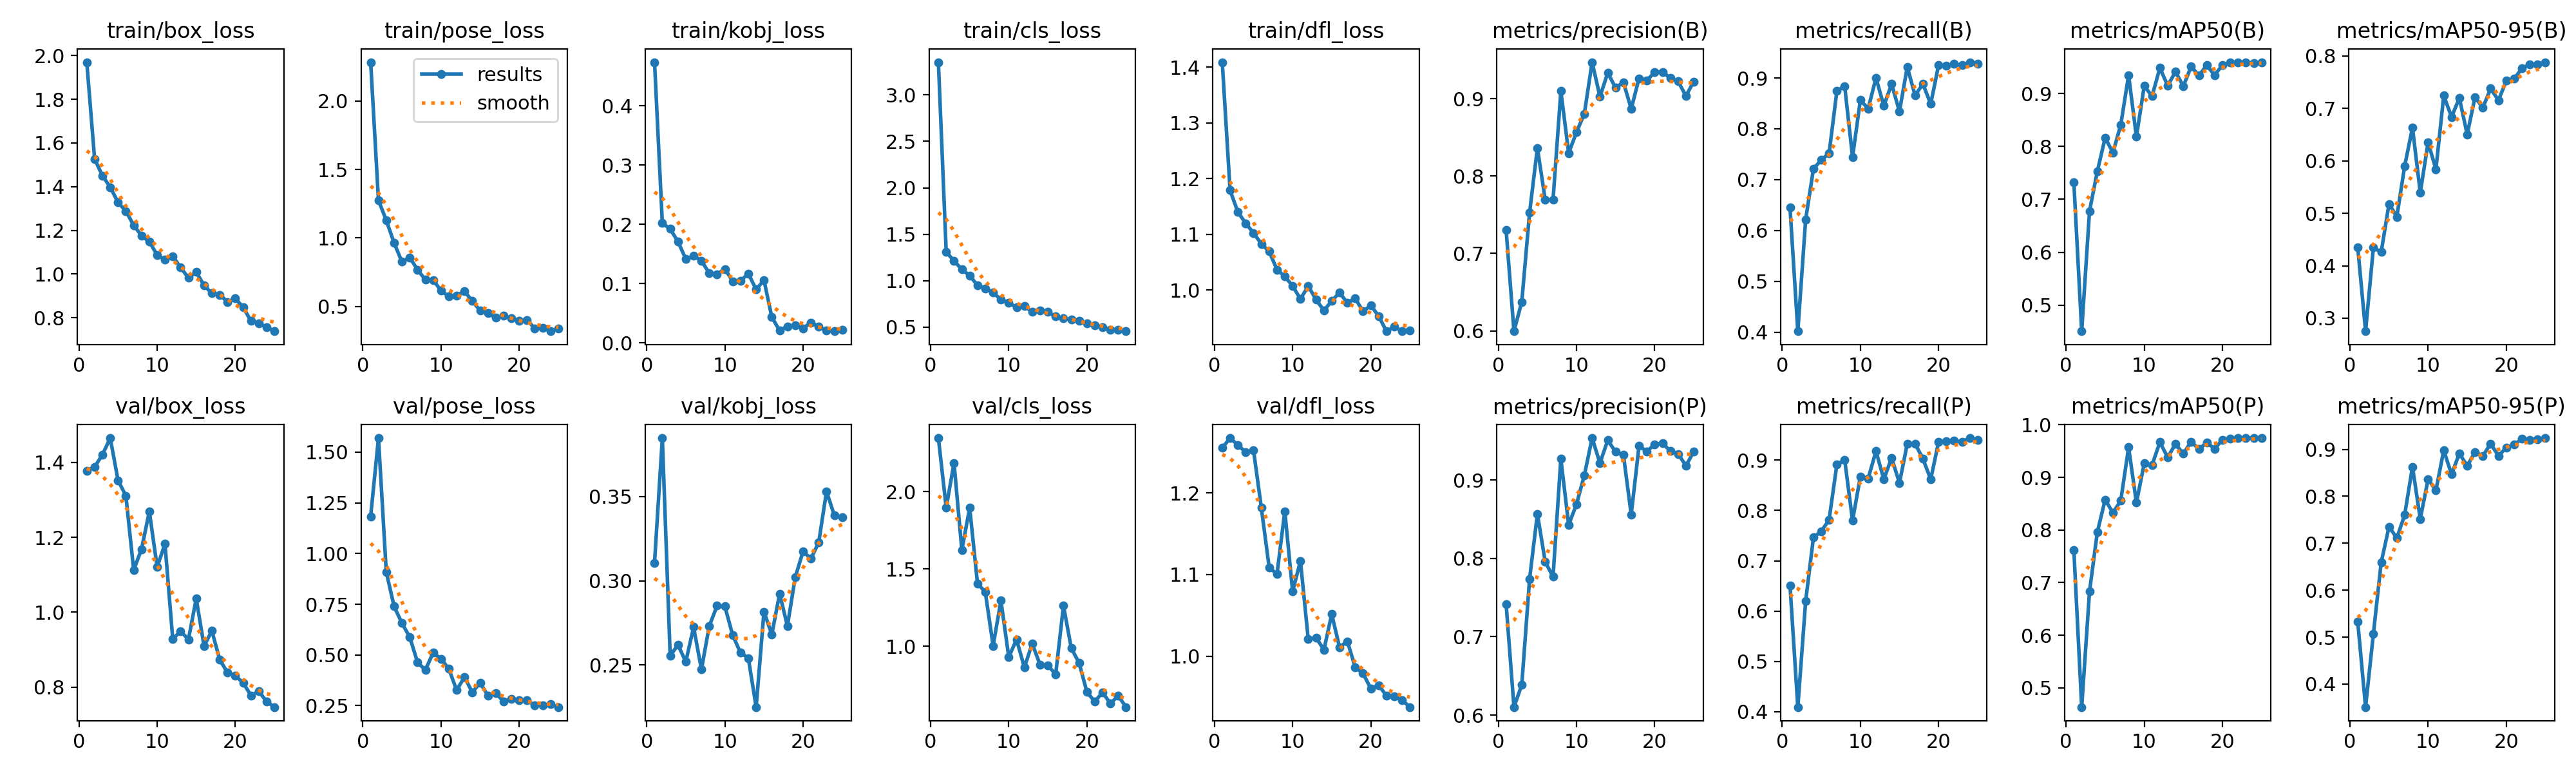

The table this chart was drawn from, first rows:
epoch, time, train/box_loss, train/pose_loss, train/kobj_loss, train/cls_loss, train/dfl_loss, metrics/precision(B), metrics/recall(B), metrics/mAP50(B), metrics/mAP50-95(B), metrics/precision(P), metrics/recall(P), metrics/mAP50(P), metrics/mAP50-95(P), val/box_loss, val/pose_loss, val/kobj_loss, val/cls_loss, val/dfl_loss, lr/pg0, lr/pg1, lr/pg2
1, 10.07, 1.97, 2.285, 0.4734, 3.351, 1.409, 0.7299, 0.6455, 0.7317, 0.4351, 0.7416, 0.6511, 0.7612, 0.5326, 1.378, 1.183, 0.3107, 2.347, 1.255, 0.0006592, 0.0006592, 0.0006592
2, 19.99, 1.527, 1.275, 0.202, 1.308, 1.179, 0.5995, 0.4021, 0.4505, 0.2752, 0.6103, 0.409, 0.4635, 0.351, 1.388, 1.569, 0.3847, 1.896, 1.267, 0.001273, 0.001273, 0.001273
3, 29.06, 1.45, 1.128, 0.1921, 1.215, 1.14, 0.6373, 0.6213, 0.6775, 0.4345, 0.6385, 0.6194, 0.683, 0.5069, 1.42, 0.9082, 0.2555, 2.186, 1.259, 0.001835, 0.001835, 0.001835
4, 38.1, 1.398, 0.964, 0.1707, 1.121, 1.12, 0.7527, 0.7213, 0.753, 0.426, 0.7738, 0.7465, 0.796, 0.6592, 1.465, 0.7393, 0.262, 1.622, 1.25, 0.001762, 0.001762, 0.001762
5, 47.68, 1.327, 0.8257, 0.1414, 1.056, 1.102, 0.8363, 0.7388, 0.8163, 0.518, 0.8567, 0.7585, 0.8575, 0.7351, 1.352, 0.6565, 0.2519, 1.896, 1.252, 0.001683, 0.001683, 0.001683
6, 57.25, 1.288, 0.8569, 0.1467, 0.9502, 1.083, 0.7691, 0.7517, 0.7883, 0.4934, 0.7955, 0.7817, 0.8327, 0.7112, 1.311, 0.588, 0.2725, 1.406, 1.182, 0.001604, 0.001604, 0.001604
7, 66.21, 1.223, 0.7677, 0.1384, 0.915, 1.069, 0.7694, 0.875, 0.841, 0.5901, 0.7765, 0.8918, 0.8558, 0.7602, 1.113, 0.4635, 0.2474, 1.35, 1.109, 0.001525, 0.001525, 0.001525
8, 75.69, 1.176, 0.6945, 0.1174, 0.8743, 1.036, 0.9097, 0.8833, 0.9348, 0.6633, 0.927, 0.9002, 0.957, 0.8627, 1.168, 0.426, 0.2731, 1.002, 1.101, 0.001446, 0.001446, 0.001446
9, 85.08, 1.148, 0.6925, 0.1157, 0.7953, 1.024, 0.8296, 0.7446, 0.8184, 0.5396, 0.8427, 0.7799, 0.8518, 0.7519, 1.269, 0.5116, 0.2852, 1.294, 1.178, 0.001366, 0.001366, 0.001366
10, 93.84, 1.087, 0.6144, 0.1246, 0.762, 1.007, 0.8566, 0.8563, 0.9144, 0.6353, 0.869, 0.8675, 0.9264, 0.8362, 1.121, 0.4806, 0.2848, 0.9297, 1.079, 0.001287, 0.001287, 0.001287
11, 102.9, 1.065, 0.5735, 0.1037, 0.714, 0.9837, 0.8802, 0.8396, 0.8951, 0.5839, 0.9058, 0.8638, 0.9234, 0.8125, 1.183, 0.4316, 0.2677, 1.042, 1.117, 0.001208, 0.001208, 0.001208
12, 111.7, 1.081, 0.5787, 0.1042, 0.7254, 1.007, 0.947, 0.9002, 0.9485, 0.7245, 0.9535, 0.918, 0.9667, 0.8979, 0.9279, 0.3262, 0.2573, 0.862, 1.021, 0.001129, 0.001129, 0.001129
13, 121, 1.03, 0.6104, 0.1168, 0.6651, 0.9825, 0.9024, 0.8451, 0.915, 0.6838, 0.9215, 0.8619, 0.938, 0.8467, 0.9497, 0.3909, 0.2541, 1.017, 1.023, 0.00105, 0.00105, 0.00105
14, 129.9, 0.982, 0.539, 0.0899, 0.6832, 0.963, 0.9333, 0.8881, 0.9413, 0.7198, 0.9507, 0.9049, 0.9635, 0.8913, 0.927, 0.3161, 0.225, 0.8796, 1.008, 0.0009704, 0.0009704, 0.0009704
15, 138.6, 1.009, 0.4693, 0.1058, 0.664, 0.9798, 0.9139, 0.834, 0.914, 0.6505, 0.9359, 0.8545, 0.9447, 0.8647, 1.036, 0.3626, 0.2817, 0.8758, 1.052, 0.0008912, 0.0008912, 0.0008912
16, 148.2, 0.9477, 0.4525, 0.04338, 0.6143, 0.9955, 0.9211, 0.9216, 0.9511, 0.7214, 0.9322, 0.9328, 0.9678, 0.8942, 0.9097, 0.2998, 0.2681, 0.8167, 1.011, 0.000812, 0.000812, 0.000812
17, 156.6, 0.9115, 0.4158, 0.02064, 0.5953, 0.9764, 0.8868, 0.8657, 0.9342, 0.7016, 0.8559, 0.9328, 0.9534, 0.8857, 0.9504, 0.3125, 0.2923, 1.261, 1.018, 0.0007328, 0.0007328, 0.0007328
18, 164.9, 0.9051, 0.4305, 0.02778, 0.5812, 0.985, 0.9261, 0.8882, 0.9537, 0.7379, 0.9435, 0.9029, 0.9661, 0.9122, 0.8737, 0.2701, 0.2732, 0.9862, 0.9866, 0.0006536, 0.0006536, 0.0006536
19, 173.8, 0.8724, 0.4123, 0.02951, 0.572, 0.9613, 0.9236, 0.8489, 0.9347, 0.7156, 0.9365, 0.8619, 0.9542, 0.8859, 0.8388, 0.2836, 0.3021, 0.891, 0.9789, 0.0005744, 0.0005744, 0.0005744
20, 182.2, 0.8875, 0.3942, 0.02429, 0.5419, 0.9722, 0.934, 0.9247, 0.954, 0.7527, 0.9454, 0.9359, 0.9713, 0.9039, 0.8305, 0.2773, 0.3175, 0.7028, 0.9603, 0.0004952, 0.0004952, 0.0004952
21, 191.5, 0.8479, 0.4, 0.03428, 0.5209, 0.9531, 0.9345, 0.9235, 0.9586, 0.7565, 0.9472, 0.9373, 0.9732, 0.9097, 0.8116, 0.2759, 0.3131, 0.6409, 0.9642, 0.000416, 0.000416, 0.000416
22, 200.8, 0.7847, 0.3383, 0.02694, 0.4982, 0.9258, 0.9266, 0.9272, 0.9589, 0.7765, 0.9368, 0.9384, 0.9741, 0.9222, 0.7779, 0.2513, 0.3227, 0.7005, 0.9516, 0.0003368, 0.0003368, 0.0003368
23, 210, 0.774, 0.3449, 0.0204, 0.4712, 0.9337, 0.9221, 0.9254, 0.9591, 0.7838, 0.9333, 0.9366, 0.9744, 0.9202, 0.7892, 0.2505, 0.3531, 0.628, 0.9507, 0.0002576, 0.0002576, 0.0002576
24, 219.5, 0.7562, 0.3183, 0.01954, 0.4695, 0.9263, 0.9034, 0.931, 0.9577, 0.7844, 0.9182, 0.944, 0.9746, 0.9218, 0.7617, 0.2576, 0.3389, 0.6786, 0.946, 0.0001784, 0.0001784, 0.0001784
25, 228.7, 0.738, 0.337, 0.02178, 0.4569, 0.9274, 0.9221, 0.9272, 0.9594, 0.7882, 0.9362, 0.9403, 0.9745, 0.924, 0.7469, 0.243, 0.3378, 0.6053, 0.9375, 9.92e-05, 9.92e-05, 9.92e-05
